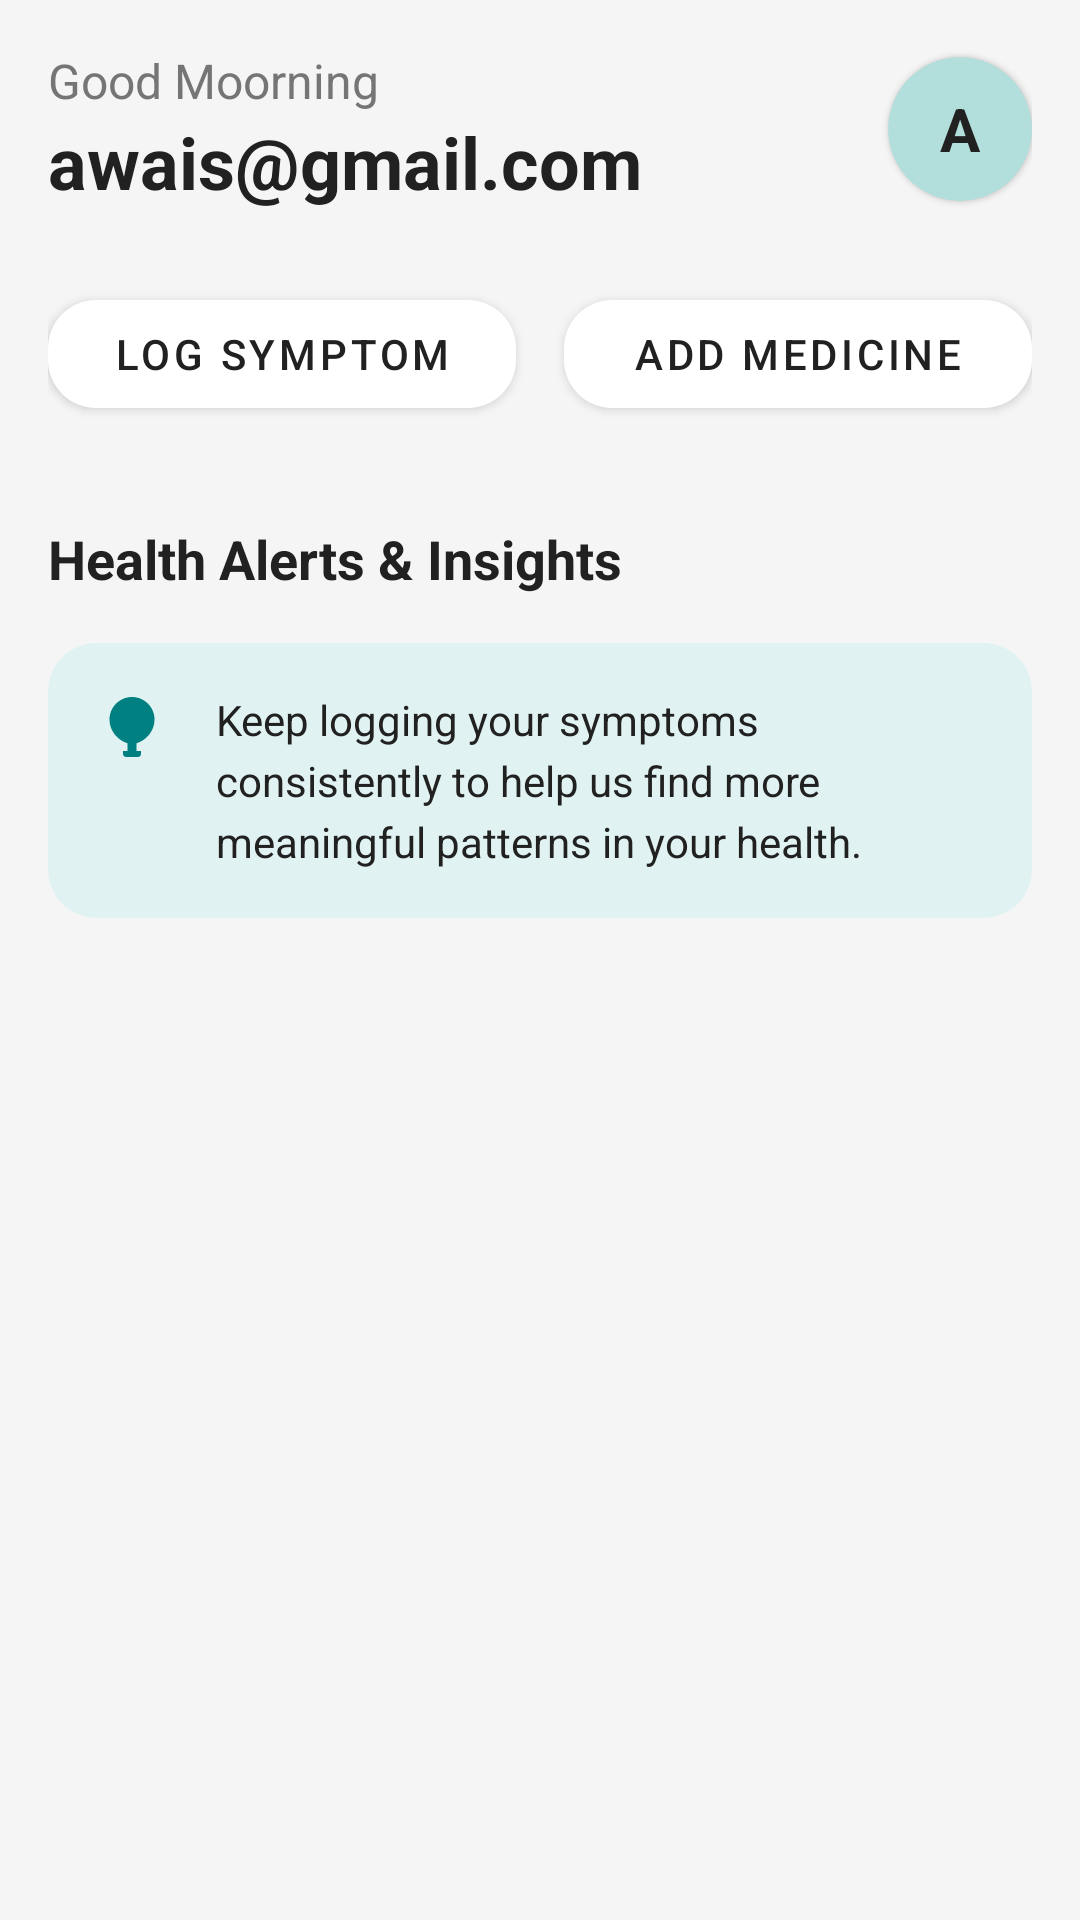

Write the Android layout XML for this screen, with the resource values it uses.
<!-- AndroidManifest.xml: application theme Theme.DiseaseManagementApp -->
<!-- res/layout/fragment_home.xml -->
<ScrollView
    xmlns:android="http://schemas.android.com/apk/res/android"
    xmlns:app="http://schemas.android.com/apk/res-auto"
    xmlns:tools="http://schemas.android.com/tools"
    android:layout_width="match_parent"
    android:layout_height="match_parent"
    android:background="@color/app_background"
    tools:context=".HomeFragment">

    <androidx.constraintlayout.widget.ConstraintLayout
        android:layout_width="match_parent"
        android:layout_height="wrap_content"
        android:padding="16dp">

        
        <TextView
            android:id="@+id/tv_greeting1"
            android:layout_width="wrap_content"
            android:layout_height="wrap_content"
            android:text="Good Moorning"
            android:textColor="@color/text_secondary"
            android:textSize="16sp"
            app:layout_constraintStart_toStartOf="parent"
            app:layout_constraintTop_toTopOf="parent" />

        
        <TextView
            android:id="@+id/tv_username1"
            android:layout_width="wrap_content"
            android:layout_height="wrap_content"
            android:text="awais@gmail.com"
            android:textColor="@color/text_primary"
            android:textSize="24sp"
            android:textStyle="bold"
            app:layout_constraintStart_toStartOf="parent"
            app:layout_constraintTop_toBottomOf="@id/tv_greeting1" />

        
        <com.google.android.material.card.MaterialCardView
            android:id="@+id/card_profile1"
            android:layout_width="48dp"
            android:layout_height="48dp"
            app:cardCornerRadius="24dp"
            app:cardBackgroundColor="@color/profile_circle_background"
            app:layout_constraintEnd_toEndOf="parent"
            app:layout_constraintTop_toTopOf="@id/tv_greeting1"
            app:layout_constraintBottom_toBottomOf="@id/tv_username1">

            <TextView
                android:id="@+id/tv_profile_initial1"
                android:layout_width="match_parent"
                android:layout_height="match_parent"
                android:gravity="center"
                android:text="A"
                android:textColor="@color/text_primary"
                android:textSize="20sp"
                android:textStyle="bold"/>
        </com.google.android.material.card.MaterialCardView>

        
        <LinearLayout
            android:id="@+id/layout_buttons1"
            android:layout_width="0dp"
            android:layout_height="wrap_content"
            android:orientation="horizontal"
            android:layout_marginTop="24dp"
            app:layout_constraintTop_toBottomOf="@id/tv_username1"
            app:layout_constraintStart_toStartOf="parent"
            app:layout_constraintEnd_toEndOf="parent">

            <com.google.android.material.button.MaterialButton
                android:id="@+id/btn_log_symptom1"
                android:layout_width="0dp"
                android:layout_height="wrap_content"
                android:layout_weight="1"
                android:layout_marginEnd="8dp"
                android:text="Log Symptom"
                android:textColor="@color/text_primary"
                app:backgroundTint="@android:color/white"
                app:cornerRadius="16dp"
                app:icon="@drawable/ic_add_circle"
                app:iconTint="@color/colorAccent"/>

            <com.google.android.material.button.MaterialButton
                android:id="@+id/btn_add_medicine1"
                android:layout_width="0dp"
                android:layout_height="wrap_content"
                android:layout_weight="1"
                android:layout_marginStart="8dp"
                android:text="Add Medicine"
                android:textColor="@color/text_primary"
                app:backgroundTint="@android:color/white"
                app:cornerRadius="16dp"
                app:icon="@drawable/ic_add_box"
                app:iconTint="@color/colorAccent"/>
        </LinearLayout>

        
        <TextView
            android:id="@+id/tv_insights_title1"
            android:layout_width="wrap_content"
            android:layout_height="wrap_content"
            android:text="Health Alerts &amp; Insights"
            android:textColor="@color/text_primary"
            android:textSize="18sp"
            android:textStyle="bold"
            android:layout_marginTop="32dp"
            app:layout_constraintStart_toStartOf="parent"
            app:layout_constraintTop_toBottomOf="@id/layout_buttons1" />

        
        <com.google.android.material.card.MaterialCardView
            android:id="@+id/card_insight1"
            android:layout_width="match_parent"
            android:layout_height="wrap_content"
            android:layout_marginTop="16dp"
            app:cardBackgroundColor="@color/insight_card_background"
            app:cardCornerRadius="16dp"
            app:cardElevation="0dp"
            app:layout_constraintTop_toBottomOf="@id/tv_insights_title1">

            <androidx.constraintlayout.widget.ConstraintLayout
                android:layout_width="match_parent"
                android:layout_height="wrap_content"
                android:padding="16dp">

                <ImageView
                    android:id="@+id/iv_insight_icon1"
                    android:layout_width="24dp"
                    android:layout_height="24dp"
                    app:srcCompat="@drawable/ic_lightbulb"
                    app:tint="@color/colorAccent"
                    app:layout_constraintStart_toStartOf="parent"
                    app:layout_constraintTop_toTopOf="parent"/>

                <TextView
                    android:id="@+id/tv_insight_text1"
                    android:layout_width="0dp"
                    android:layout_height="wrap_content"
                    android:layout_marginStart="16dp"
                    android:text="Keep logging your symptoms consistently to help us find more meaningful patterns in your health."
                    android:textColor="@color/text_primary"
                    android:lineSpacingExtra="4dp"
                    app:layout_constraintStart_toEndOf="@id/iv_insight_icon1"
                    app:layout_constraintEnd_toEndOf="parent"
                    app:layout_constraintTop_toTopOf="parent"/>

            </androidx.constraintlayout.widget.ConstraintLayout>
        </com.google.android.material.card.MaterialCardView>

    </androidx.constraintlayout.widget.ConstraintLayout>
</ScrollView>
<!-- resources referenced by this layout -->
<resources>
  <color name="app_background">#F5F5F5</color>
  <color name="colorAccent">#008080</color>
  <color name="insight_card_background">#E0F2F1</color>
  <color name="profile_circle_background">#B2DFDB</color>
  <color name="text_primary">#212121</color>
  <color name="text_secondary">#757575</color>
  <!-- drawable ic_lightbulb (drawable) -->
  <vector xmlns:android="http://schemas.android.com/apk/res/android"
      android:width="24dp"
      android:height="24dp"
      android:viewportWidth="24"
      android:viewportHeight="24">
      <path
          android:fillColor="@android:color/white"
          android:pathData="M9,21c0,0.55 0.45,1 1,1h4c0.55,0 1,-0.45 1,-1v-1H9v1zM12,2C7.86,2 4.5,5.36 4.5,9.5c0,3.82 2.66,6.89 6,7.93V20h3v-2.57c3.34,-1.04 6,-4.11 6,-7.93C19.5,5.36 16.14,2 12,2z"/>
  </vector>
  <style name="Theme.DiseaseManagementApp" parent="Theme.MaterialComponents.DayNight.NoActionBar">
          
          <item name="colorPrimary">@color/purple_500</item>
          <item name="colorPrimaryVariant">@color/purple_700</item>
          <item name="colorOnPrimary">@color/white</item>
          
          <item name="colorSecondary">@color/teal_200</item>
          <item name="colorSecondaryVariant">@color/teal_700</item>
          <item name="colorOnSecondary">@color/black</item>
          
          <item name="android:statusBarColor" tools:targetApi="l">?attr/colorPrimaryVariant</item>
  
          
          <item name="backgroundColor">@color/white</item>
          <item name="textColor">@color/black</item>
      </style>
  <color name="purple_500">#6200EE</color>
  <color name="purple_700">#3700B3</color>
  <color name="white">#FFFFFFFF</color>
  <color name="teal_200">#03DAC5</color>
  <color name="teal_700">#018786</color>
  <color name="black">#FF000000</color>
</resources>
